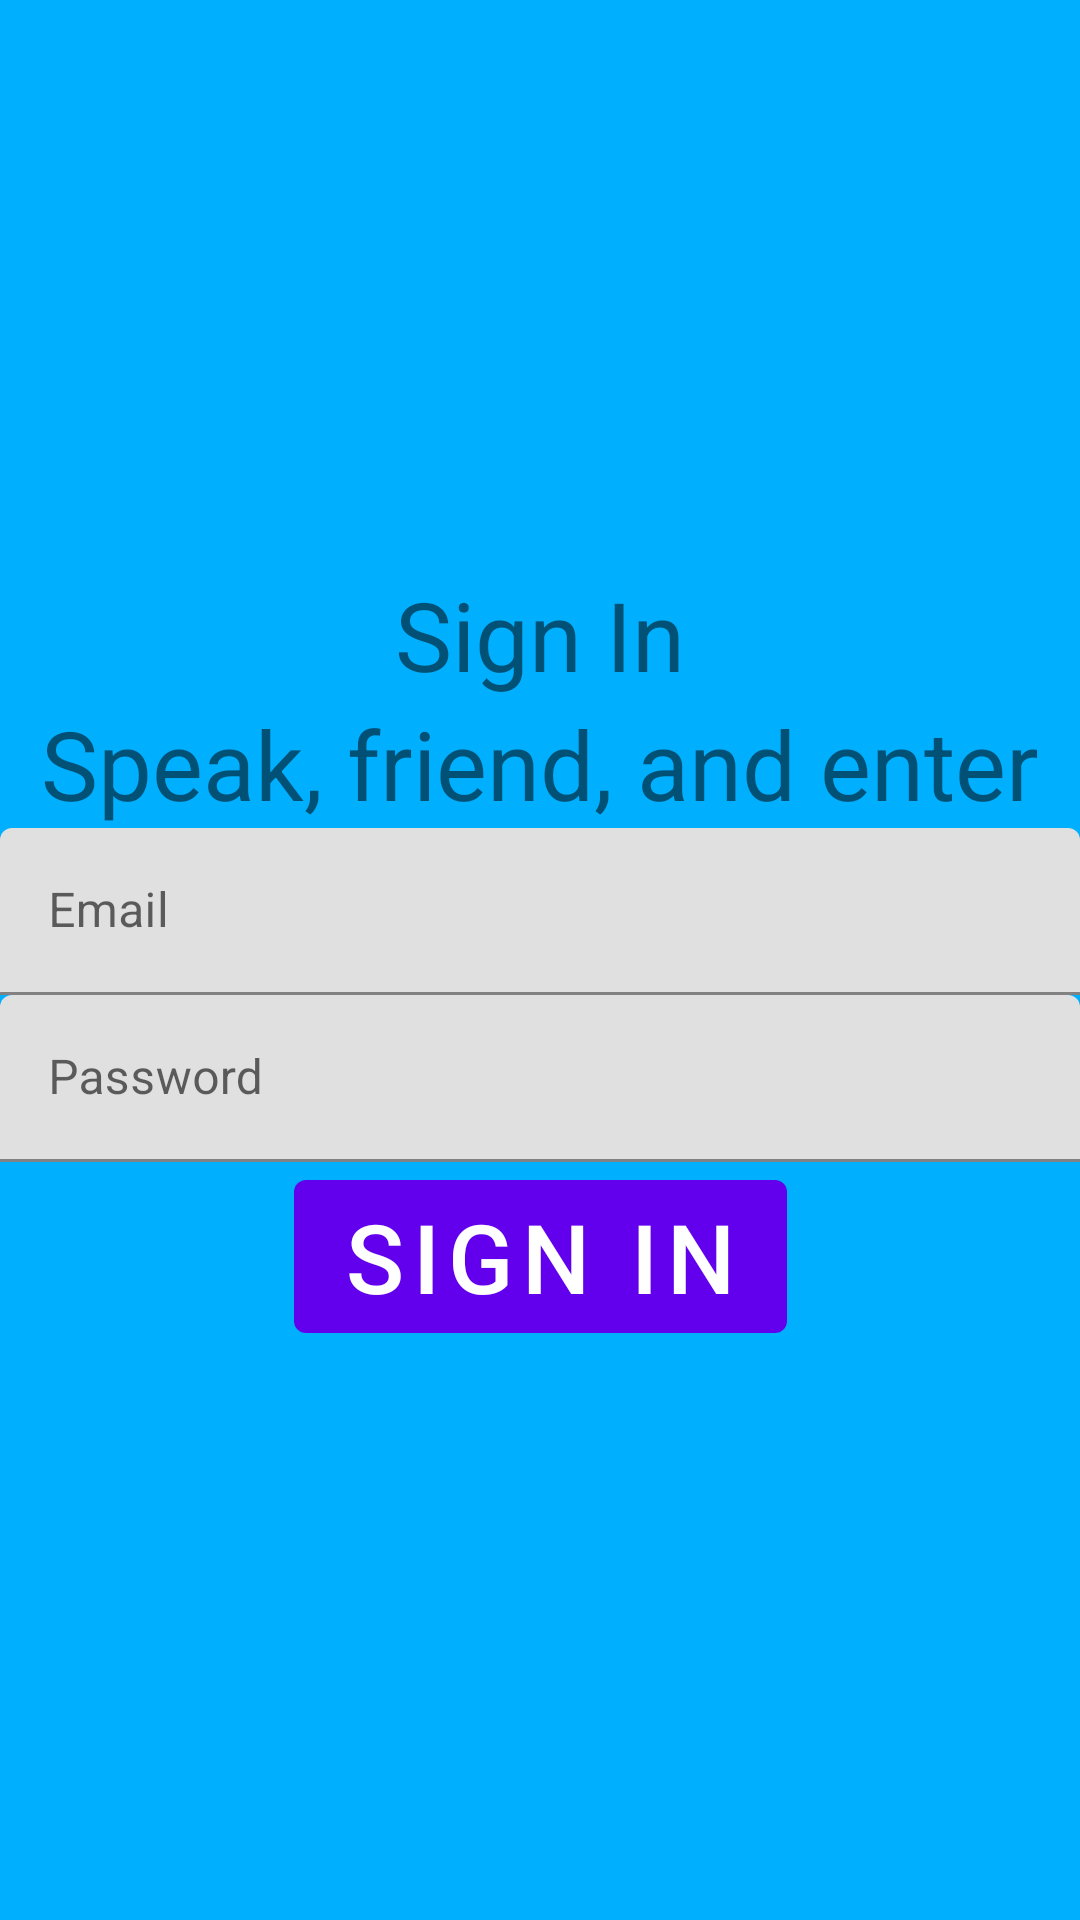

Produce the Android XML layout that renders to this screen, including the resource entries it uses.
<!-- AndroidManifest.xml: application theme Theme.Validation_jan16_trint01 -->
<!-- res/layout/fragment_signin.xml -->
<?xml version="1.0" encoding="utf-8"?>
<androidx.constraintlayout.widget.ConstraintLayout xmlns:android="http://schemas.android.com/apk/res/android"
    android:layout_width="match_parent"
    android:layout_height="match_parent"
    xmlns:app="http://schemas.android.com/apk/res-auto"
    android:background="@color/custom_blue">

    <com.google.android.material.textview.MaterialTextView
        android:id="@+id/tvSignIn"
        android:layout_width="0dp"
        android:layout_height="wrap_content"
        android:text="@string/sign_in"
        android:textSize="32sp"
        android:textAlignment="center"
        app:layout_constraintTop_toTopOf="parent"
        app:layout_constraintStart_toStartOf="parent"
        app:layout_constraintEnd_toEndOf="parent"
        app:layout_constraintBottom_toTopOf="@id/tvWelcome"
        app:layout_constraintVertical_chainStyle="packed"
        />

    <com.google.android.material.textview.MaterialTextView
        android:id="@+id/tvWelcome"
        android:layout_width="0dp"
        android:layout_height="wrap_content"
        android:text="@string/speak_friend_enter"
        android:textSize="32sp"
        android:textAlignment="center"
        app:layout_constraintTop_toBottomOf="@+id/tvSignIn"
        app:layout_constraintStart_toStartOf="parent"
        app:layout_constraintEnd_toEndOf="parent"
        app:layout_constraintBottom_toTopOf="@+id/tilEmail"/>

    <com.google.android.material.textfield.TextInputLayout
        android:id="@+id/tilEmail"
        android:layout_width="0dp"
        android:layout_height="wrap_content"
        android:hint="@string/email"


        app:layout_constraintTop_toBottomOf="@+id/tvWelcome"
        app:layout_constraintStart_toStartOf="parent"
        app:layout_constraintEnd_toEndOf="parent"
        app:layout_constraintBottom_toTopOf="@+id/tilPassword">

        <com.google.android.material.textfield.TextInputEditText
            android:inputType="textEmailAddress"
            android:layout_width="match_parent"
            android:layout_height="wrap_content"/>

    </com.google.android.material.textfield.TextInputLayout>

    <com.google.android.material.textfield.TextInputLayout
        android:id="@+id/tilPassword"
        android:layout_width="0dp"
        android:layout_height="wrap_content"
        android:hint="@string/password"
        app:layout_constraintTop_toBottomOf="@+id/tilEmail"
        app:layout_constraintStart_toStartOf="parent"
        app:layout_constraintEnd_toEndOf="parent"
        app:layout_constraintBottom_toTopOf="@+id/btnSignIn">

        <com.google.android.material.textfield.TextInputEditText
            android:inputType="number"
            android:layout_width="match_parent"
            android:layout_height="wrap_content"/>

    </com.google.android.material.textfield.TextInputLayout>

    <com.google.android.material.button.MaterialButton
        android:id="@+id/btnSignIn"
        android:layout_width="wrap_content"
        android:layout_height="wrap_content"
        android:text="@string/sign_in"
        android:textSize="32sp"
        app:layout_constraintTop_toBottomOf="@+id/tilPassword"
        app:layout_constraintStart_toStartOf="parent"
        app:layout_constraintEnd_toEndOf="parent"
        app:layout_constraintBottom_toBottomOf="parent"
        />

</androidx.constraintlayout.widget.ConstraintLayout>
<!-- resources referenced by this layout -->
<resources>
  <color name="custom_blue">#00b0ff</color>
  <string name="email">Email</string>
  <string name="password">Password</string>
  <string name="sign_in">Sign In</string>
  <string name="speak_friend_enter">Speak, friend, and enter</string>
  <style name="Theme.Validation_jan16_trint01" parent="Theme.MaterialComponents.DayNight.DarkActionBar">
          
          <item name="colorPrimary">@color/purple_500</item>
          <item name="colorPrimaryVariant">@color/purple_700</item>
          <item name="colorOnPrimary">@color/white</item>
          
          <item name="colorSecondary">@color/teal_200</item>
          <item name="colorSecondaryVariant">@color/teal_700</item>
          <item name="colorOnSecondary">@color/black</item>
          
          <item name="android:statusBarColor" tools:targetApi="l">?attr/colorPrimaryVariant</item>
          
      </style>
  <color name="purple_500">#FF6200EE</color>
  <color name="purple_700">#FF3700B3</color>
  <color name="white">#FFFFFFFF</color>
  <color name="teal_200">#FF03DAC5</color>
  <color name="teal_700">#FF018786</color>
  <color name="black">#FF000000</color>
</resources>
